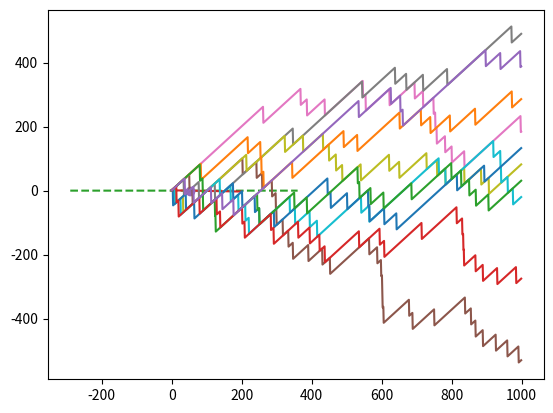

This figure's Python source:
# 1.1
import random
import numpy as np
import matplotlib.pyplot as plt

# Alternative method for generating the game_samples that is more efficient
def vector_creator():
    # We create a 1_000_000 random vectors with the amount of times that a person would win out of 600
    vector = np.random.binomial(600, 1/12, 1_000_000)
    vector = vector * 10 # We then multiply the amount of times won by the winning to get the total winnings
    vector = vector - 500 # We then subtract the fixed cost, 100 starting money and 600 spent on playing
    return vector



# Create a histogram of the WINNINGS (but actually of the density distribution of the different winnings)

vector = vector_creator()
number_of_bins = 65
n, bins, patches = plt.hist(vector, number_of_bins, density=1)
plt.show()
#####################################################################################################################
# 1.2 Plot a Gaussian distribution curve over the graph
#####################################################################################################################

# We calculate the mean and the standard deviation using pythons built-in formula

mean = np.mean(vector)
# Should be around 0
sd = (np.var(vector))**(0.5)
# Should be around 10*(50*11/12)^(1/2) =
# We then plot the curve

x = mean + sd * np.random.rand(1000)

number_of_bins = 65 # How large our "steps" are for our plot
n, bins, patches = plt.hist(vector, number_of_bins, density=1)
y = 1 / (np.sqrt(2 * np.pi) * sd) * np.exp(-0.5 * ((bins - mean) / sd) ** 2)

plt.plot(bins, y, '--')

plt.show()

#####################################################################################################################
# 1.3 Questions
#####################################################################################################################

# The gaussian distribution fits the distribution very well.
# To explain both why it is centered around 0 and why the distribution fits the gaussian distribution (Bell curve)
# so well we should look att the mathematics.

# We have a binomialy distributed value which determines whether or not we win 10 kr.
# Since the game is repeated 600 indentendent times, we can use a specific case of the central limit theorem to
# to approximate the binomial distribution as Gaussian distribution. The general rule is that
# np(1-p)>10 in our case 600*1/12*11/12=600*11/12^2 = 46 roughly
# At this point we can stop and consider the expected value of one game (600 times).
# X is the expected money purely from winning and has an expected value n*p=600/12=50
# expected netto earning Y = 100 - 600 + X*10  where X follows Gaussian distribution (approx)
# That means that the variable Y also follow Gaussian distribution with a mean of -500 + 50*10 = 0
# This is why it is centered around 0.
# Repeating this experiment 1000000 independant times will, of course, also follow Gaussian distribution
# Which is why the curve fits the distribution.

#####################################################################################################################
# 1.4 The likelihood of earning more than 100 kr
#####################################################################################################################

# For an accurate computation we want to sum all "stacks" starting with 101 and divide that by all possible outcomes.
# That will, however, be 1. As such, all we need to do is either take 1 - summarizing all stacks up to 100
# or summarize all stacks, starting with 101. Stacks = probability of certain netto earning.

# We have certain information from our histogram plot. "n" gives us a number of values for every bin
# "bins" describes the values that each n corresponds to.

# Step 1 is to identify which bin that contains 100
'''def bin_index_finder(bin):
    low_value_index = 0
    high_value_index = 0
    for i in bin:
        if bin[i]<100:
            low_value_index = i
        else:   # The first time we arrive here is when we have just passed 100. 
            high_value_index = i    # This will be the first value greater than 100
            break
    if (100 - bin[low_value_index]) < (bin[high_value_index] - 100):    # Checks which value is closest to 100
        return low_value_index  # And returns the index
    else:
        return high_value_index'''

def bin_index_finder(bin):
    for i in range(len(bin)):
        if bin[i] >= 100:  # finds the lowest value greater than 100 and returns the index. n[i] starts at value bin[i]
            return i

# Step 2 is to identify the size of each bin
def bin_size_finder(bin):
    return abs(bin[0]-bin[1])   # It should be the same for all values

# Step 3 is to summarize the value of n for all bins starting with the one above 100
def likelihood_summariser(n, bin):
    total = 0
    for i in range(bin_index_finder(bin), len(n)): # Starts at 100 and summarizes the above ones
        total += n[i]
    print(bin_index_finder(bin)*total)

likelihood_summariser(n, bins)


#####################################################################################################################
# 1.5 New game
#####################################################################################################################

# I make the assumption that I can calculate without generating 1000000 cases.
# The chances of success are 1/2 * 3/6 * 4/52 = 1/52
# We can formulate the banks winnings as Y = n - X*b
# Where X is the amount of times they win during n games. X is Binomially distributed with n=n and p=1/52
# Assuming that a lot of players play the game, n is a high number. We seek the expected value of the game to be higher
# than 0.
# E(Y) = E(n - X*b) = n - b* E(X) = n - b*n/52 = n * (1-b/52)
# We can plot the expected winnings per player (must be multiplied by n for absolute numbers).
# This number needs to be greater than 0 in order to expect profits from our gambling den. One sees that b<52

prize_money = np.arange(0, 200)
expected_income_per_customer = 1 - prize_money/52
plt.plot(prize_money, expected_income_per_customer)
plt.plot(52, 0, marker='o')
plt.show()


#####################################################################################################################
# 1.6 New game
#####################################################################################################################

def play_game():
    for i in range(10): # We repeat the game for every player
        y = []
        current_state = 0
        for i in range(1000):   # Each player plays 1000 times
            if random.randrange(0, 52) == 11:   # The chances of success are 1/52
                current_state = current_state - 50  # If they win, the bank looses 51-1=50
            else:
                current_state += 1  # Else the bank wins 1
            y.append(current_state) # We append the current bank_status to follow the status
        plt.plot(y)
    plt.show()
play_game()

#####################################################################################################################
# 1.7 Question
#####################################################################################################################
# Different in different runs, but we made money from 8 people in the first run

#####################################################################################################################
# 1.8 Tweeeet
#####################################################################################################################
def one_coin():
    for i in range(10):
        if random.randrange(0, 2) == 1:
            return 0
    return 1

def playing_cointoss():
    result_vector = []
    for i in range(10000):
        number_of_perfect_coins = 0
        for i in range(0, 1024):    # This is 1024 people flipping 10 coins each. Appends 1 if at least one person succeeded, else 0
            number_of_perfect_coins += one_coin()
        if number_of_perfect_coins > 0:
            result_vector.append(1)
        else:
            result_vector.append(0)
    print(np.mean(np.array(result_vector))) # The mean will be the average amount of wins

playing_cointoss()

